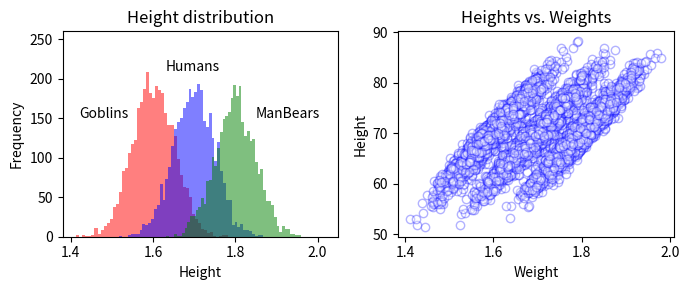

Generate this figure with matplotlib:
import numpy as np
import pandas as pd
import matplotlib.pyplot as plt

N = 10000

weight = np.random.randn(N)*5+70
spec_id = np.random.randint(0, 3, N)
bias = [0.9, 1, 1.1]
height = np.array([weight[i]/100 + bias[b] for i, b in enumerate(spec_id)])
spec_name = ['Goblin', 'Human', 'ManBears']
spec = [spec_name[s] for s in spec_id]

colors = ['r', 'b', 'g']
f, axarr = plt.subplots(1, 2, figsize=[7, 3])
ax = axarr[0]
for ii in range(3):
    ax.hist(height[spec_id == ii], 50, color=colors[ii], alpha=0.5)
    ax.set_xlabel('Height')
    ax.set_ylabel('Frequency')
    ax.set_title('Height distribution')

height = height + np.random.randn(N)*0.015
ax.text(1.42, 150, 'Goblins')
ax.text(1.63, 210, 'Humans')
ax.text(1.85, 150, 'ManBears')

ax.set_ylim([0, 260])
ax.set_xlim([1.38, 2.05])

df = pd.DataFrame({'Spcies': spec, 'Weight': weight, 'Height': height})

ax = axarr[1]
ax.plot(df['Height'], df['Weight'], 'o', alpha=0.3, mfc='w', mec='b')
ax.set_xlabel('Weight')
ax.set_ylabel('Height')
ax.set_title('Heights vs. Weights')

plt.tight_layout()
plt.savefig('test.png', bbox_inches='tight', format='png', dpi=300)

plt.show()